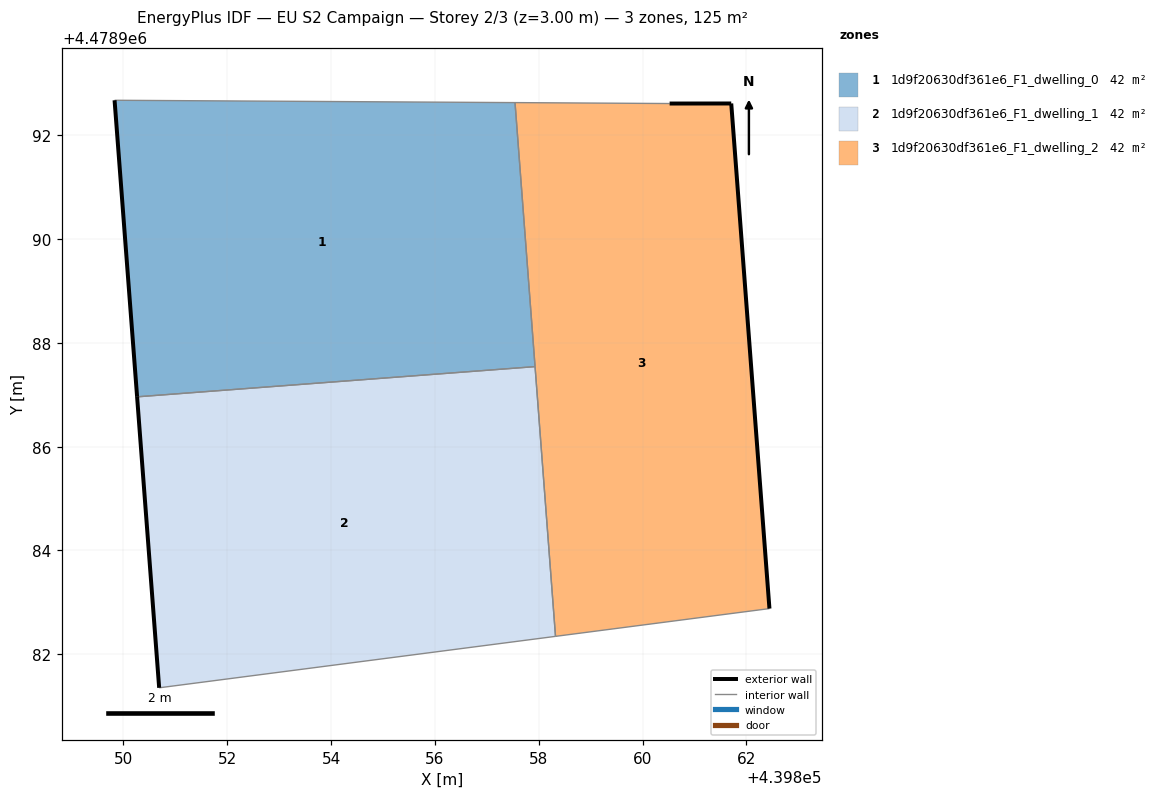
=== STOREY PLAN SPEC (per zone: floor XY polygon, exterior-wall plan segments, windows/doors) ===
zone 1: 1d9f20630df361e6_F1_dwelling_0  (41.6 m²)
  floor: (439857.93, 4478987.54) (439857.54, 4478992.63) (439849.83, 4478992.67) (439850.26, 4478986.96)
  exterior wall: (439850.26, 4478986.96) – (439849.83, 4478992.67)  [5.7 m]
  interior walls: 3
zone 2: 1d9f20630df361e6_F1_dwelling_1  (41.6 m²)
  floor: (439858.32, 4478982.35) (439857.93, 4478987.54) (439850.26, 4478986.96) (439850.69, 4478981.36)
  exterior wall: (439850.69, 4478981.36) – (439850.26, 4478986.96)  [5.6 m]
  interior walls: 3
zone 3: 1d9f20630df361e6_F1_dwelling_2  (41.6 m²)
  floor: (439862.44, 4478982.88) (439861.71, 4478992.61) (439860.52, 4478992.61) (439857.54, 4478992.63) (439858.32, 4478982.35)
  exterior wall: (439860.52, 4478992.61) – (439861.71, 4478992.61)  [1.2 m]
  exterior wall: (439861.71, 4478992.61) – (439862.44, 4478982.88)  [9.8 m]
  interior walls: 4

=== DERIVED (storey summary) ===
Building: EU S2 Campaign
Storey: 2 of 3  (floor level z = 3.00 m)
Storey gross floor area: 124.9 m²
Zones on this storey: 3
  - 1d9f20630df361e6_F1_dwelling_0: floor 41.6 m²; exterior wall 5.7 m (17.2 m²); WWR 0.0%
  - 1d9f20630df361e6_F1_dwelling_1: floor 41.6 m²; exterior wall 5.6 m (16.9 m²); WWR 0.0%
  - 1d9f20630df361e6_F1_dwelling_2: floor 41.6 m²; exterior wall 10.9 m (32.8 m²); WWR 0.0%
Zone adjacency (shared interzone walls):
  - 1d9f20630df361e6_F1_dwelling_0 ↔ 1d9f20630df361e6_F1_dwelling_1
  - 1d9f20630df361e6_F1_dwelling_0 ↔ 1d9f20630df361e6_F1_dwelling_2
  - 1d9f20630df361e6_F1_dwelling_1 ↔ 1d9f20630df361e6_F1_dwelling_2